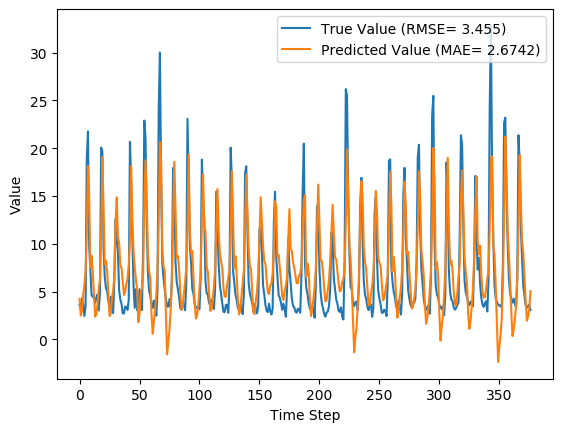

Source data for this figure (header and first rows):
y_true, y_pred, y_true_scaled, y_pred_scaled
3.63, 4.234, 0.08847, 0.1073
3.21, 2.507, 0.07534, 0.05335
4.29, 3.023, 0.1091, 0.0695
3.67, 4.628, 0.08972, 0.1197
2.46, 5.692, 0.05189, 0.1529
3.54, 7.134, 0.08565, 0.198
18.82, 11.25, 0.5633, 0.3265
21.76, 18.13, 0.6552, 0.5418
9.83, 14.94, 0.2823, 0.4421
7.16, 7.505, 0.1988, 0.2096
4.67, 8.754, 0.121, 0.2486
4.44, 7.055, 0.1138, 0.1955
4.4, 4.751, 0.1125, 0.1235
3.83, 2.396, 0.09472, 0.04991
4.42, 2.666, 0.1132, 0.05832
4.72, 3.732, 0.1225, 0.09166
3.03, 5.289, 0.06971, 0.1403
4.87, 6.273, 0.1272, 0.1711
20.07, 11.42, 0.6024, 0.3319
19.62, 19.07, 0.5883, 0.5713
9.33, 13.74, 0.2666, 0.4047
6.56, 7.886, 0.1801, 0.2215
5.37, 8.223, 0.1429, 0.232
5.07, 7.095, 0.1335, 0.1968
4.02, 4.936, 0.1007, 0.1293
3.34, 2.45, 0.0794, 0.05159
4.47, 2.669, 0.1147, 0.05844
3.61, 4.31, 0.08784, 0.1097
2.75, 5.129, 0.06096, 0.1353
6.28, 6.712, 0.1713, 0.1848
12.55, 12.24, 0.3673, 0.3575
10.44, 14.85, 0.3013, 0.4393
9.01, 10.67, 0.2566, 0.3086
5.12, 10.04, 0.135, 0.2888
4.16, 7.726, 0.105, 0.2165
3.72, 7.47, 0.09128, 0.2085
2.73, 6.126, 0.06033, 0.1665
2.73, 4.66, 0.06033, 0.1207
3.43, 4.992, 0.08221, 0.131
3.4, 5.86, 0.08128, 0.1582
3.1, 6.362, 0.0719, 0.1739
4.17, 7.797, 0.1053, 0.2187
20.66, 10.27, 0.6208, 0.2961
16.78, 18.1, 0.4995, 0.5408
10.67, 12.57, 0.3085, 0.3678
5.59, 9.319, 0.1497, 0.2663
3.31, 7.564, 0.07846, 0.2115
5.26, 6.231, 0.1394, 0.1698
3.05, 5.232, 0.07033, 0.1385
3.04, 1.811, 0.07002, 0.0316
5.26, 2.668, 0.1394, 0.05839
3.41, 4.766, 0.08159, 0.124
3.07, 5.245, 0.07096, 0.1389
9.62, 7.037, 0.2757, 0.195
22.89, 14.57, 0.6905, 0.4306
21.04, 18.75, 0.6327, 0.561
12.14, 14.31, 0.3545, 0.4223
7.0, 9.05, 0.1938, 0.2579
5.08, 7.097, 0.1338, 0.1968
4.58, 6.4, 0.1182, 0.1751
... 317 more rows
